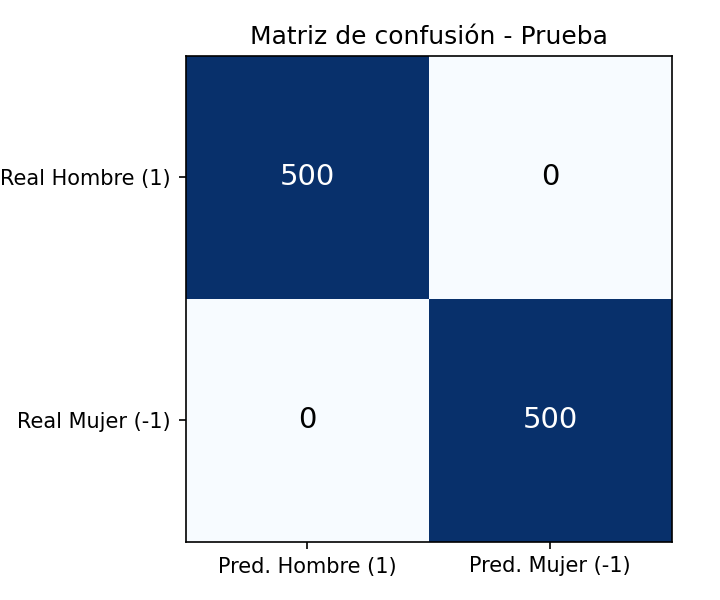

The data file committed next to this chart (first rows):
, Pred. Hombre (1), Pred. Mujer (-1)
Real Hombre (1), 500, 0
Real Mujer (-1), 0, 500
